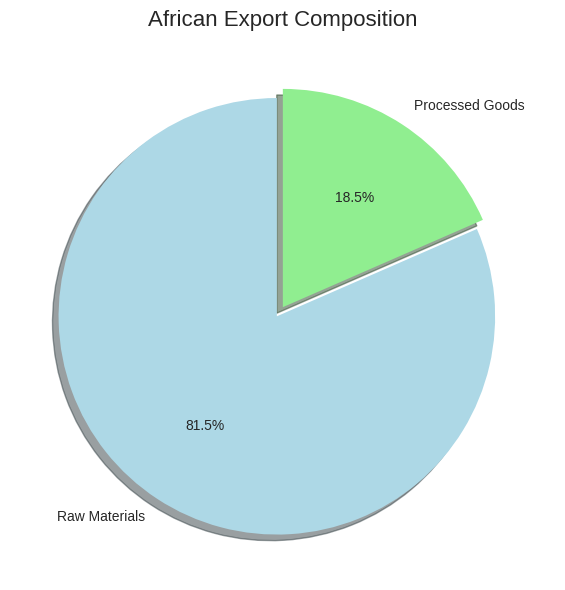
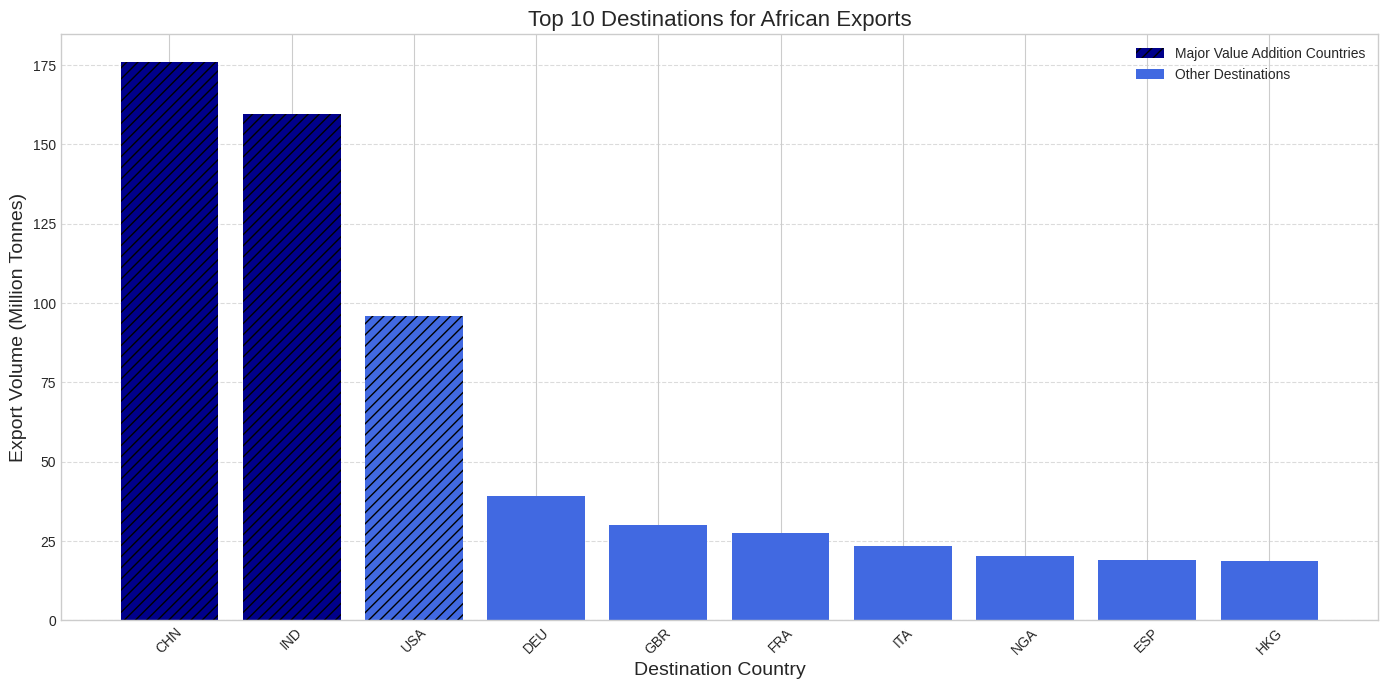
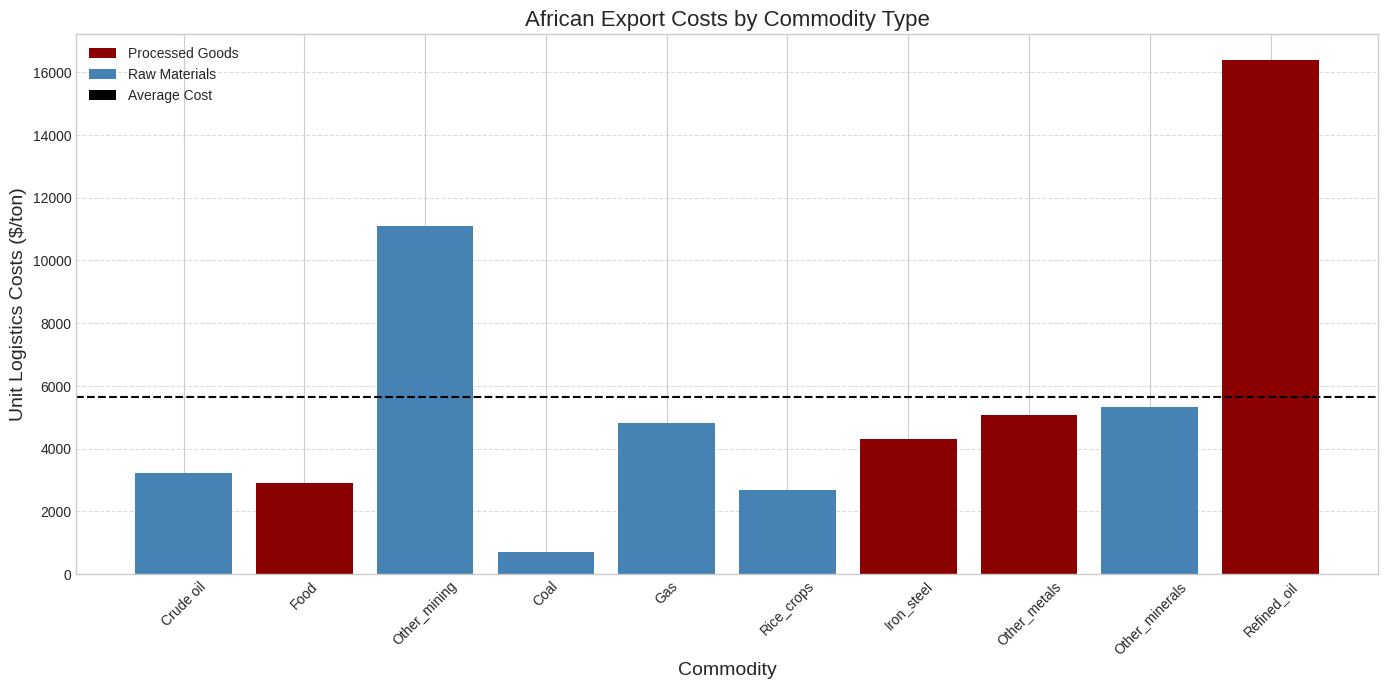
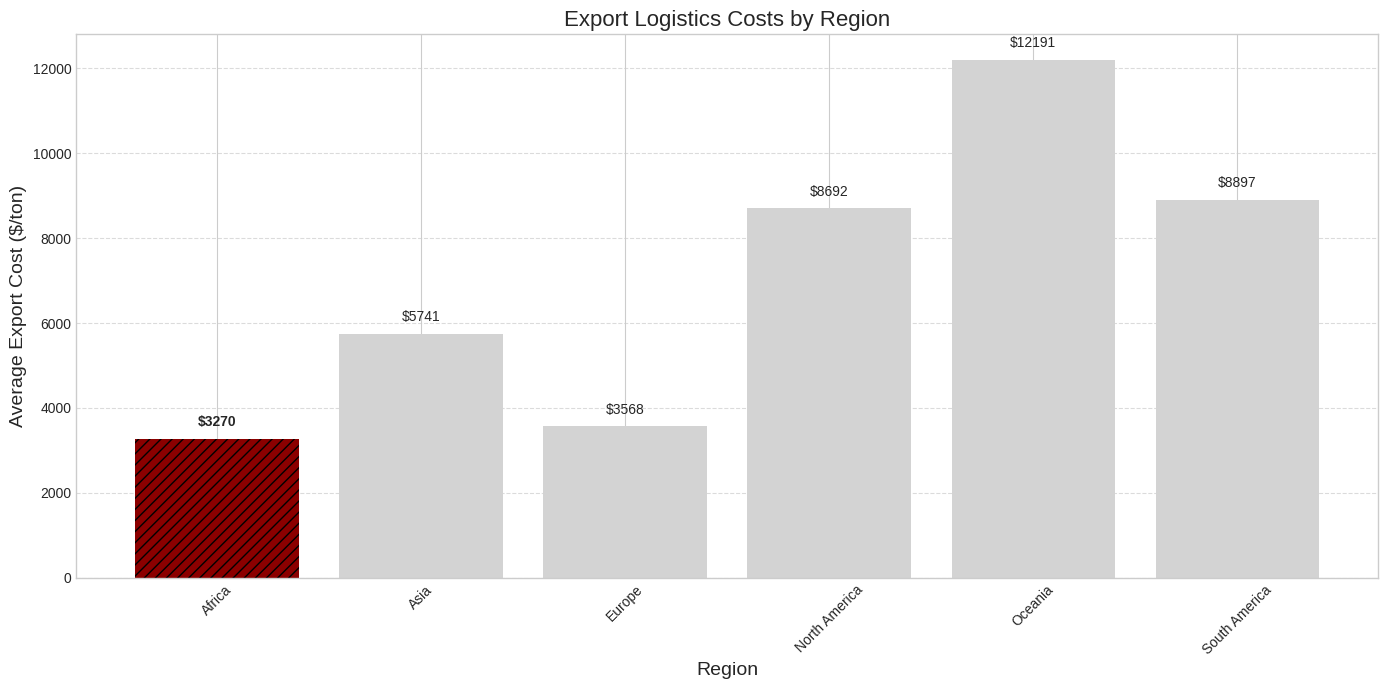
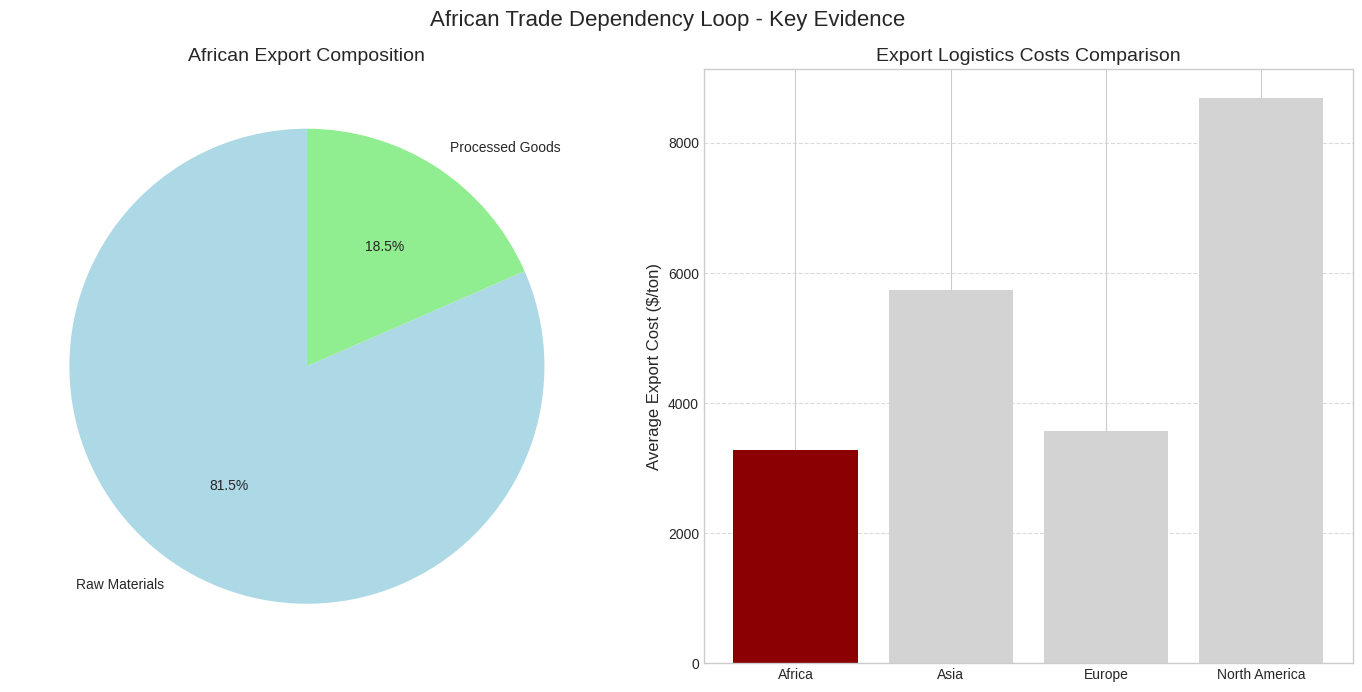

The matplotlib source for these figures, in order:
import pandas as pd
import numpy as np
import matplotlib.pyplot as plt
import seaborn as sns
from matplotlib.patches import Patch

# Set plotting style
plt.style.use('seaborn-v0_8-whitegrid')
sns.set_palette('viridis')
plt.rcParams['figure.figsize'] = (12, 6)
plt.rcParams['figure.dpi'] = 150

# List of African countries (ISO3 codes)
african_countries = [
    "DZA", "AGO", "BEN", "BWA", "BFA", "BDI", "CMR", "CPV", "CAF", "TCD", "COM",
    "COD", "DJI", "EGY", "GNQ", "ERI", "ETH", "GAB", "GMB", "GHA", "GIN", "GNB",
    "CIV", "KEN", "LSO", "LBR", "LBY", "MDG", "MWI", "MLI", "MRT", "MUS", "MYT",
    "MAR", "MOZ", "NAM", "NER", "NGA", "REU", "RWA", "STP", "SEN", "SYC", "SLE",
    "SOM", "ZAF", "SSD", "SDN", "SWZ", "TZA", "TGO", "TUN", "UGA", "ESH", "ZMB", "ZWE"
]

# Data from the original notebook
# Using direct data extraction to create visualizations
# Normally would read from the full dataset, but using summary data here

# Export volumes by commodity type (from notebook)
raw_materials_volume = 608397300  # tons (approximate from the notebook)
processed_goods_volume = 137651000  # tons (approximate)
total_volume = raw_materials_volume + processed_goods_volume

# Top export destinations (from notebook)
destinations = ['CHN', 'IND', 'USA', 'DEU', 'GBR', 'FRA', 'ITA', 'NGA', 'ESP', 'HKG']
volumes = [175895900, 159521500, 95919040, 39083800, 30111030, 
           27416470, 23333550, 20131500, 19014200, 18715770]

# Export costs by commodity type (from notebook)
commodities = ['Crude oil', 'Food', 'Other_mining', 'Coal', 'Gas', 
               'Rice_crops', 'Iron_steel', 'Other_metals', 'Other_minerals', 'Refined_oil']
commodity_volumes = [387391300, 91159410, 90053360, 86582440, 70247880, 
                    59829100, 41454310, 38266080, 26336330, 20272600]
commodity_costs = [3211.26, 2907.31, 11081.70, 711.77, 4814.66, 
                  2691.38, 4315.69, 5070.99, 5338.83, 16390.73]

# Classify commodities
raw_materials = ['Crude oil', 'Coal', 'Gas', 'Rice_crops', 'Other_minerals', 'Other_mining']
processed_goods = ['Refined_oil', 'Food', 'Iron_steel', 'Other_metals']

# Transportation costs by region
regions = ['Africa', 'Asia', 'Europe', 'North America', 'Oceania', 'South America']
export_costs = [3270, 5741, 3568, 8692, 12191, 8897]  # $ per ton

# 1. COMMODITY COMPOSITION CHART
plt.figure(figsize=(12, 6))
raw_pct = raw_materials_volume / total_volume * 100
processed_pct = processed_goods_volume / total_volume * 100

plt.pie([raw_pct, processed_pct], 
        labels=['Raw Materials', 'Processed Goods'],
        autopct='%1.1f%%', 
        colors=['lightblue', 'lightgreen'],
        explode=(0.05, 0),
        startangle=90,
        shadow=True)
plt.title('African Export Composition', fontsize=16)
plt.tight_layout()
plt.savefig('african_export_composition.png')
plt.close()

# 2. TOP DESTINATIONS FOR AFRICAN EXPORTS
plt.figure(figsize=(14, 7))
colors = ['darkblue' if vol > 100000000 else 'royalblue' for vol in volumes]
bars = plt.bar(destinations, [v/1000000 for v in volumes], color=colors)

# Highlight top 3
for i in range(3):
    bars[i].set_hatch('///')

plt.title('Top 10 Destinations for African Exports', fontsize=16)
plt.xlabel('Destination Country', fontsize=14)
plt.ylabel('Export Volume (Million Tonnes)', fontsize=14)
plt.grid(axis='y', linestyle='--', alpha=0.7)
plt.xticks(rotation=45)

# Add legend
legend_elements = [
    Patch(facecolor='darkblue', hatch='///', label='Major Value Addition Countries'),
    Patch(facecolor='royalblue', label='Other Destinations')
]
plt.legend(handles=legend_elements)

plt.tight_layout()
plt.savefig('african_export_destinations.png')
plt.close()

# 3. EXPORT COSTS BY COMMODITY TYPE
plt.figure(figsize=(14, 7))
colors = ['darkred' if commodity in processed_goods else 'steelblue' for commodity in commodities]
plt.bar(commodities, commodity_costs, color=colors)
plt.axhline(y=np.mean(commodity_costs), color='black', linestyle='--', label='Average')

plt.title('African Export Costs by Commodity Type', fontsize=16)
plt.xlabel('Commodity', fontsize=14)
plt.ylabel('Unit Logistics Costs ($/ton)', fontsize=14)
plt.grid(axis='y', linestyle='--', alpha=0.7)
plt.xticks(rotation=45)

# Add legend
legend_elements = [
    Patch(facecolor='darkred', label='Processed Goods'),
    Patch(facecolor='steelblue', label='Raw Materials'),
    Patch(facecolor='black', label='Average Cost')
]
plt.legend(handles=legend_elements)

plt.tight_layout()
plt.savefig('export_costs_by_commodity.png')
plt.close()

# 4. COMPARATIVE EXPORT COSTS BY REGION
plt.figure(figsize=(14, 7))
colors = ['darkred' if region == 'Africa' else 'lightgray' for region in regions]
bars = plt.bar(regions, export_costs, color=colors)

for i, bar in enumerate(bars):
    if regions[i] == 'Africa':
        bar.set_hatch('///')

plt.title('Export Logistics Costs by Region', fontsize=16)
plt.xlabel('Region', fontsize=14)
plt.ylabel('Average Export Cost ($/ton)', fontsize=14)
plt.grid(axis='y', linestyle='--', alpha=0.7)
plt.xticks(rotation=45)

# Add Annotations
for i, cost in enumerate(export_costs):
    if regions[i] == 'Africa':
        plt.text(i, cost + 300, f"${cost}", ha='center', fontweight='bold')
    else:
        plt.text(i, cost + 300, f"${cost}", ha='center')

plt.tight_layout()
plt.savefig('export_costs_by_region.png')
plt.close()

# 5. COMBINED DEPENDENCY LOOP DATA CHART
plt.figure(figsize=(14, 8))

# Create subplots
fig, (ax1, ax2) = plt.subplots(1, 2, figsize=(14, 7))

# Export Composition (left)
ax1.pie([raw_pct, processed_pct], 
      labels=['Raw Materials', 'Processed Goods'],
      autopct='%1.1f%%', 
      colors=['lightblue', 'lightgreen'],
      startangle=90)
ax1.set_title('African Export Composition', fontsize=14)

# Freight Rate Comparison (right)
indices = [i for i, r in enumerate(regions) if r in ['Africa', 'Asia', 'Europe', 'North America']]
selected_regions = [regions[i] for i in indices]
selected_costs = [export_costs[i] for i in indices]

colors = ['darkred' if region == 'Africa' else 'lightgray' for region in selected_regions]
ax2.bar(selected_regions, selected_costs, color=colors)
ax2.set_title('Export Logistics Costs Comparison', fontsize=14)
ax2.set_ylabel('Average Export Cost ($/ton)', fontsize=12)
ax2.grid(axis='y', linestyle='--', alpha=0.7)

# Add overall title
fig.suptitle('African Trade Dependency Loop - Key Evidence', fontsize=16)
plt.tight_layout()
plt.savefig('dependency_loop_evidence.png')
plt.close()

print("Analysis complete. Visualizations saved to current directory.") 
